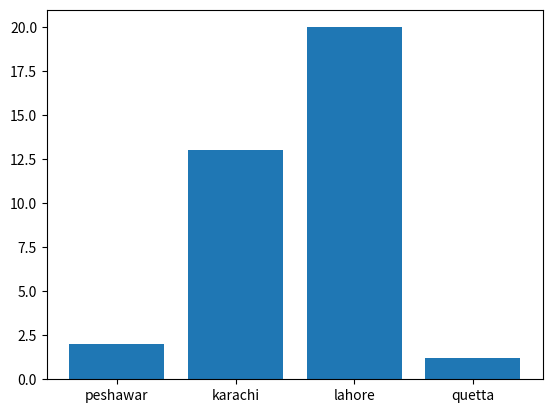

Python code for this plot:
import numpy as np
import matplotlib.pyplot as plt
Cities = np.array(["peshawar" , "karachi" , "lahore" , "quetta" ])
population = np.array([2.0, 13.0, 20.0, 1.2])
plt.bar(Cities , population)
plt.show()
